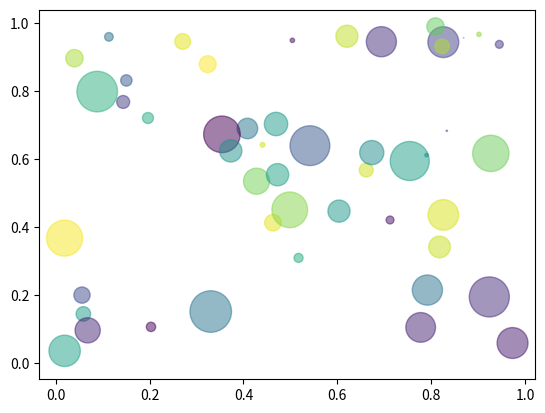

Source code (Python):
import matplotlib.pyplot as plt
import numpy as np
np.random.seed(20000101)

N=50
x=np.random.rand(N)
y=np.random.rand(N)
colors=np.random.rand(N)
area=(30*np.random.rand(N))**2  #散点半径

plt.scatter(x,y,s=area,c=colors,alpha=0.5)

plt.show()
